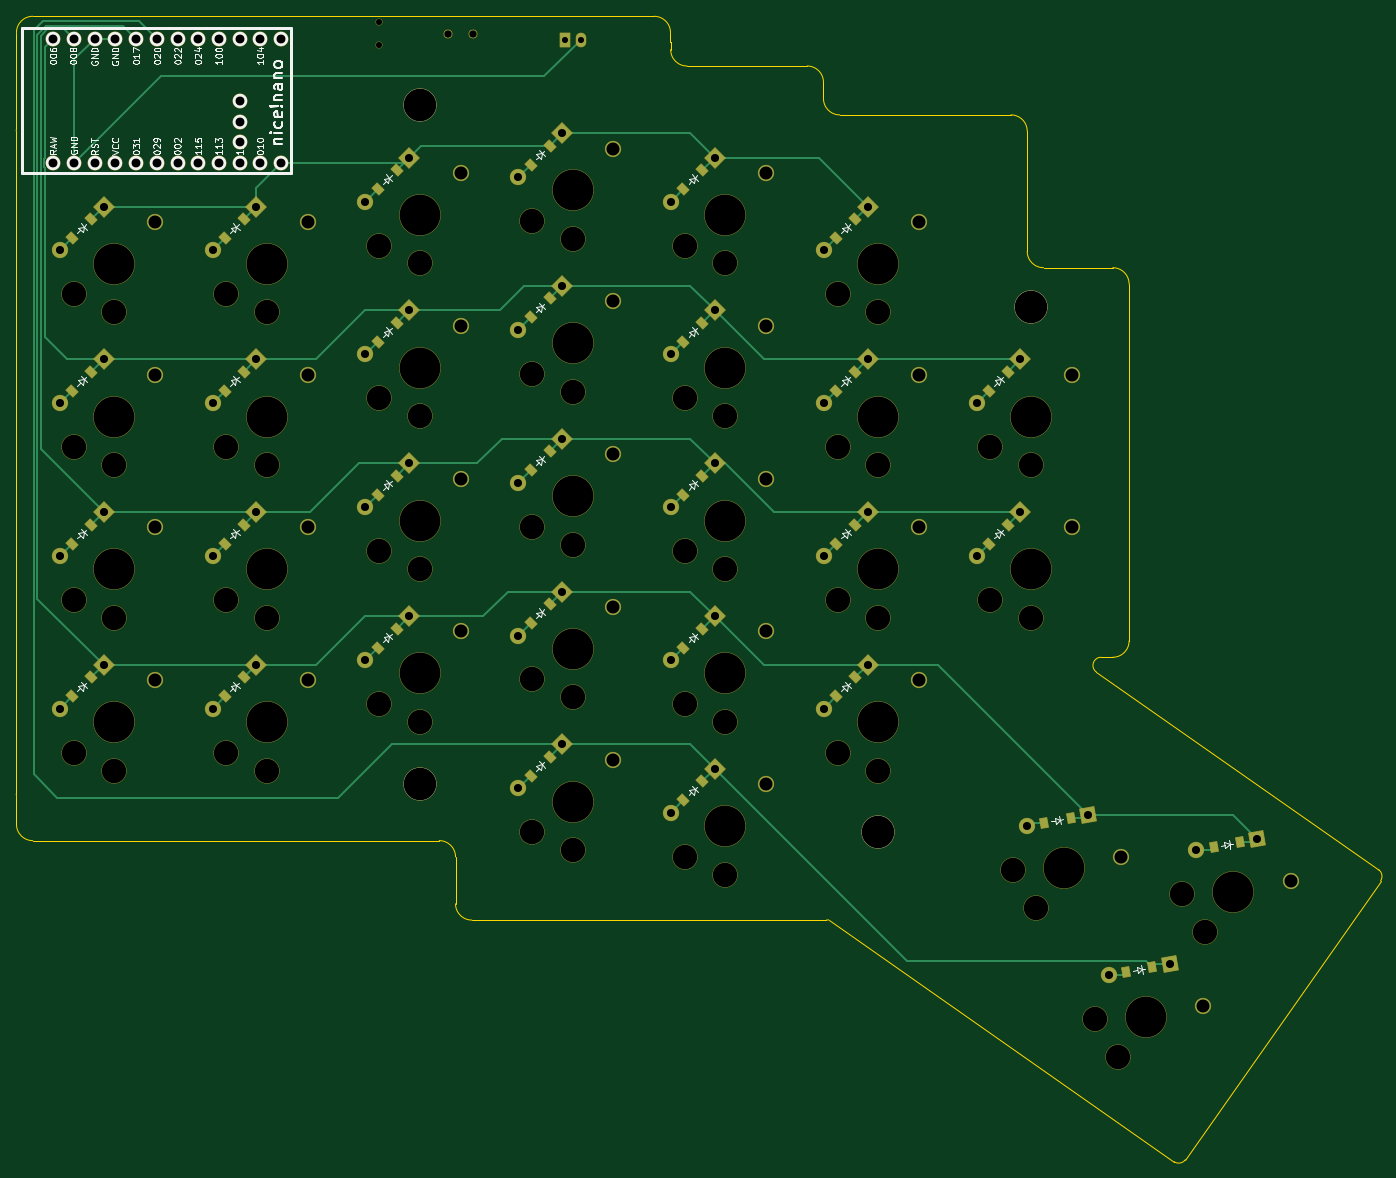
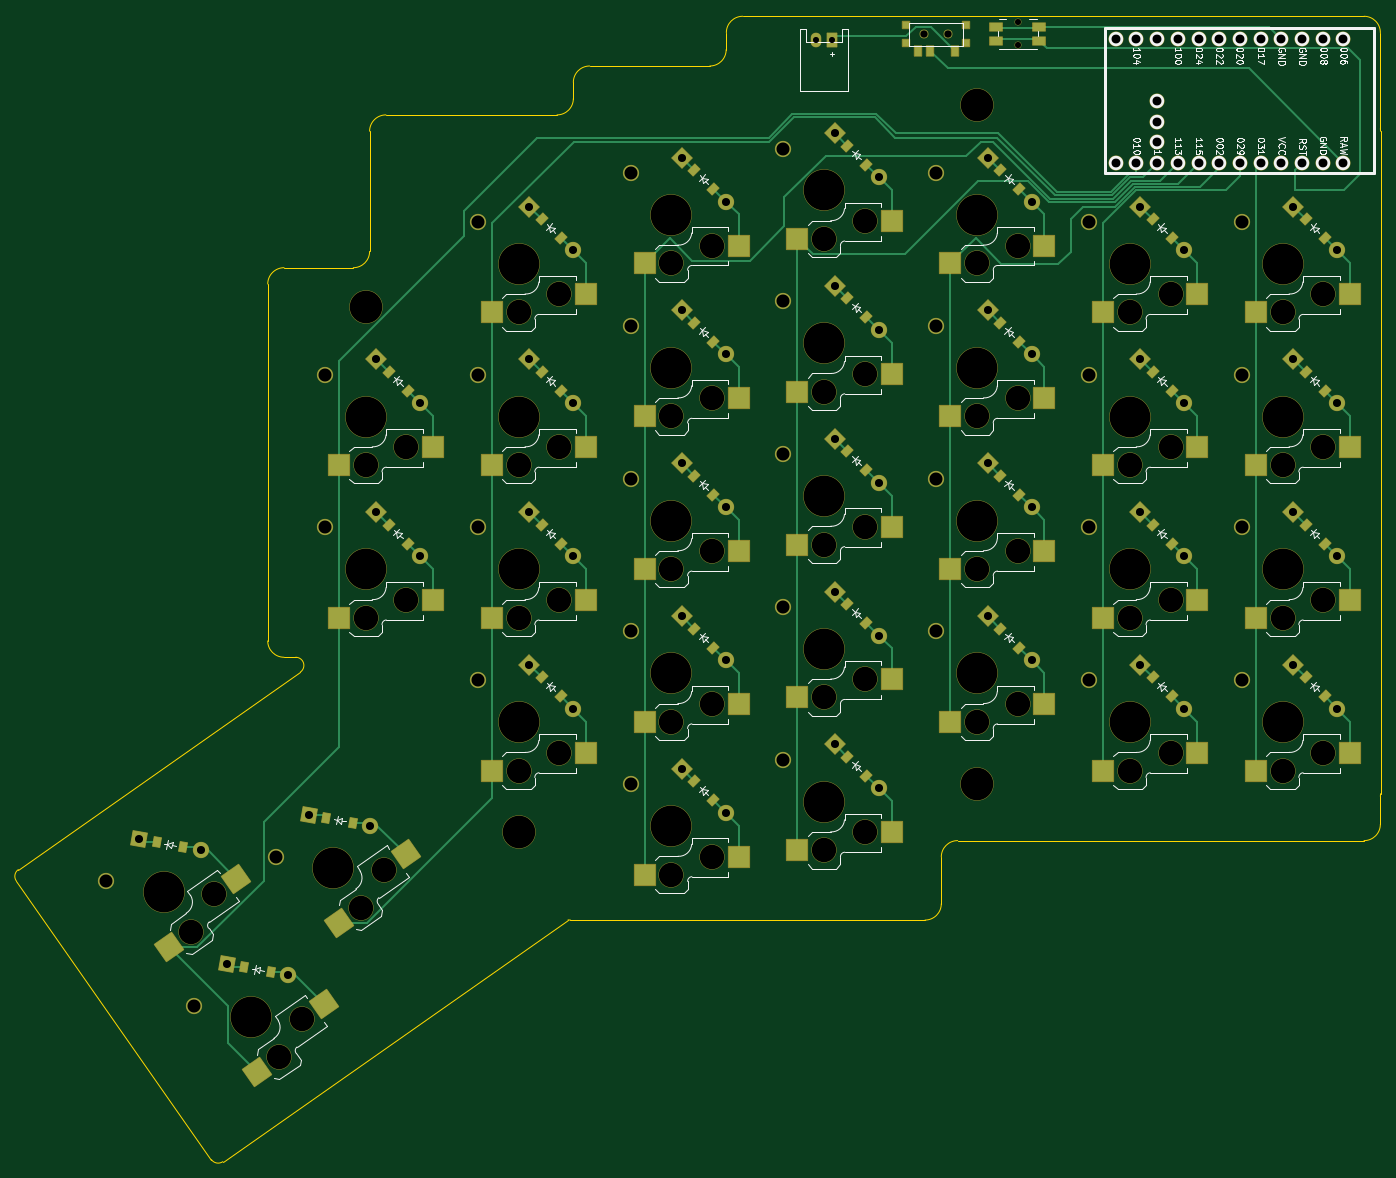
Circuit board: 11 layer files. Board 167.4 x 140.5 mm.
- bottom_copper: left-pcb-finished-B_Cu.gbr (30481 bytes)
- bottom_mask: left-pcb-finished-B_Mask.gbr (13852 bytes)
- paste: left-pcb-finished-B_Paste.gbr (5568 bytes)
- bottom_silk: left-pcb-finished-B_Silkscreen.gbr (75114 bytes)
- outline: left-pcb-finished-Edge_Cuts.gbr (2894 bytes)
- top_copper: left-pcb-finished-F_Cu.gbr (21227 bytes)
- top_mask: left-pcb-finished-F_Mask.gbr (11145 bytes)
- paste: left-pcb-finished-F_Paste.gbr (2946 bytes)
- top_silk: left-pcb-finished-F_Silkscreen.gbr (55877 bytes)
- drill: left-pcb-finished-NPTH.drl (2081 bytes)
- drill: left-pcb-finished-PTH.drl (2468 bytes)

=== bottom_copper: left-pcb-finished-B_Cu.gbr (30481 bytes, source omitted) ===
=== bottom_mask: left-pcb-finished-B_Mask.gbr (13852 bytes, source omitted) ===
=== paste: left-pcb-finished-B_Paste.gbr (5568 bytes, source omitted) ===
=== bottom_silk: left-pcb-finished-B_Silkscreen.gbr (75114 bytes, source omitted) ===
=== outline: left-pcb-finished-Edge_Cuts.gbr ===
%TF.GenerationSoftware,KiCad,Pcbnew,9.0.6*%
%TF.CreationDate,2026-02-01T20:14:31-05:00*%
%TF.ProjectId,left-pcb-finished,6c656674-2d70-4636-922d-66696e697368,v1.0.0*%
%TF.SameCoordinates,Original*%
%TF.FileFunction,Profile,NP*%
%FSLAX46Y46*%
G04 Gerber Fmt 4.6, Leading zero omitted, Abs format (unit mm)*
G04 Created by KiCad (PCBNEW 9.0.6) date 2026-02-01 20:14:31*
%MOMM*%
%LPD*%
G01*
G04 APERTURE LIST*
%TA.AperFunction,Profile*%
%ADD10C,0.150000*%
%TD*%
G04 APERTURE END LIST*
D10*
X87975000Y-140025000D02*
X87975000Y-58725000D01*
X168275000Y-48725000D02*
X168275000Y-47725000D01*
X168275000Y-47725000D02*
X168250000Y-47725000D01*
X187025000Y-54725000D02*
X187025000Y-52725000D01*
X185025000Y-50725000D02*
X170275000Y-50725000D01*
X185025000Y-50725000D02*
G75*
G02*
X187025000Y-52725000I0J-2000000D01*
G01*
X170275000Y-50725000D02*
G75*
G02*
X168275000Y-48725000I0J2000000D01*
G01*
X87975000Y-58725000D02*
G75*
G02*
X87999999Y-58409762I2000100J0D01*
G01*
X212025000Y-73475000D02*
X212025000Y-58725000D01*
X210025000Y-56725000D02*
X189025000Y-56725000D01*
X210025000Y-56725000D02*
G75*
G02*
X212025000Y-58725000I0J-2000000D01*
G01*
X189025000Y-56725000D02*
G75*
G02*
X187025000Y-54725000I0J2000000D01*
G01*
X221091650Y-123275000D02*
X222525000Y-123275000D01*
X224525000Y-121275000D02*
X224525000Y-77475000D01*
X222525000Y-75475000D02*
X214025000Y-75475000D01*
X88000000Y-140340238D02*
G75*
G02*
X87975001Y-140025000I1975100J315238D01*
G01*
X224525000Y-121275000D02*
G75*
G02*
X222525000Y-123275000I-2000000J0D01*
G01*
X222525000Y-75475000D02*
G75*
G02*
X224525000Y-77475000I0J-2000000D01*
G01*
X214025000Y-75475000D02*
G75*
G02*
X212025000Y-73475000I0J2000000D01*
G01*
X168250000Y-47725000D02*
X168250000Y-46625000D01*
X166250000Y-44625000D02*
X90000000Y-44625000D01*
X88000000Y-46625000D02*
X88000000Y-58409762D01*
X166250000Y-44625000D02*
G75*
G02*
X168250000Y-46625000I0J-2000000D01*
G01*
X88000000Y-46625000D02*
G75*
G02*
X90000000Y-44625000I2000000J0D01*
G01*
X90000000Y-145775000D02*
X139875000Y-145775000D01*
X88000000Y-140340238D02*
X88000000Y-143775000D01*
X90000000Y-145775000D02*
G75*
G02*
X88000000Y-143775000I0J2000000D01*
G01*
X143875000Y-155525000D02*
X187375000Y-155525000D01*
X141875000Y-147775000D02*
X141875000Y-153525000D01*
X139875000Y-145775000D02*
G75*
G02*
X141875000Y-147775000I0J-2000000D01*
G01*
X143875000Y-155525000D02*
G75*
G02*
X141875000Y-153525000I0J2000000D01*
G01*
X187670651Y-155503027D02*
G75*
G02*
X187375000Y-155524999I-295651J1978127D01*
G01*
X187670651Y-155503027D02*
X230037348Y-185168508D01*
X231430077Y-184922932D02*
X255376893Y-150723335D01*
X255131317Y-149330606D02*
X220518073Y-125094152D01*
X231430077Y-184922932D02*
G75*
G02*
X230037322Y-185168545I-819177J573532D01*
G01*
X255131317Y-149330606D02*
G75*
G02*
X255376932Y-150723362I-573617J-819194D01*
G01*
X220518073Y-125094152D02*
G75*
G02*
X221091650Y-123274971I573627J819152D01*
G01*
M02*

=== top_copper: left-pcb-finished-F_Cu.gbr (21227 bytes, source omitted) ===
=== top_mask: left-pcb-finished-F_Mask.gbr (11145 bytes, source omitted) ===
=== paste: left-pcb-finished-F_Paste.gbr ===
%TF.GenerationSoftware,KiCad,Pcbnew,9.0.6*%
%TF.CreationDate,2026-02-01T20:14:31-05:00*%
%TF.ProjectId,left-pcb-finished,6c656674-2d70-4636-922d-66696e697368,v1.0.0*%
%TF.SameCoordinates,Original*%
%TF.FileFunction,Paste,Top*%
%TF.FilePolarity,Positive*%
%FSLAX46Y46*%
G04 Gerber Fmt 4.6, Leading zero omitted, Abs format (unit mm)*
G04 Created by KiCad (PCBNEW 9.0.6) date 2026-02-01 20:14:31*
%MOMM*%
%LPD*%
G01*
G04 APERTURE LIST*
G04 Aperture macros list*
%AMRotRect*
0 Rectangle, with rotation*
0 The origin of the aperture is its center*
0 $1 length*
0 $2 width*
0 $3 Rotation angle, in degrees counterclockwise*
0 Add horizontal line*
21,1,$1,$2,0,0,$3*%
G04 Aperture macros list end*
%ADD10RotRect,0.900000X1.200000X225.000000*%
%ADD11RotRect,0.900000X1.200000X190.000000*%
G04 APERTURE END LIST*
D10*
%TO.C,D1*%
X97166726Y-125749941D03*
X94833274Y-128083393D03*
%TD*%
%TO.C,D2*%
X97166726Y-106999941D03*
X94833274Y-109333393D03*
%TD*%
%TO.C,D3*%
X97166726Y-88249941D03*
X94833274Y-90583393D03*
%TD*%
%TO.C,D4*%
X97166726Y-69499941D03*
X94833274Y-71833393D03*
%TD*%
%TO.C,D5*%
X115916726Y-125749941D03*
X113583274Y-128083393D03*
%TD*%
%TO.C,D6*%
X115916726Y-106999941D03*
X113583274Y-109333393D03*
%TD*%
%TO.C,D7*%
X115916726Y-88249941D03*
X113583274Y-90583393D03*
%TD*%
%TO.C,D8*%
X115916726Y-69499941D03*
X113583274Y-71833393D03*
%TD*%
%TO.C,D9*%
X134666726Y-119749941D03*
X132333274Y-122083393D03*
%TD*%
%TO.C,D10*%
X134666726Y-100999941D03*
X132333274Y-103333393D03*
%TD*%
%TO.C,D11*%
X134666726Y-82249941D03*
X132333274Y-84583393D03*
%TD*%
%TO.C,D12*%
X134666726Y-63499941D03*
X132333274Y-65833393D03*
%TD*%
%TO.C,D13*%
X153416726Y-135499941D03*
X151083274Y-137833393D03*
%TD*%
%TO.C,D14*%
X153416726Y-116749941D03*
X151083274Y-119083393D03*
%TD*%
%TO.C,D15*%
X153416726Y-97999941D03*
X151083274Y-100333393D03*
%TD*%
%TO.C,D16*%
X153416726Y-79249941D03*
X151083274Y-81583393D03*
%TD*%
%TO.C,D17*%
X153416726Y-60499941D03*
X151083274Y-62833393D03*
%TD*%
%TO.C,D18*%
X172166726Y-138499941D03*
X169833274Y-140833393D03*
%TD*%
%TO.C,D19*%
X172166726Y-119749941D03*
X169833274Y-122083393D03*
%TD*%
%TO.C,D20*%
X172166726Y-100999941D03*
X169833274Y-103333393D03*
%TD*%
%TO.C,D21*%
X172166726Y-82249941D03*
X169833274Y-84583393D03*
%TD*%
%TO.C,D22*%
X172166726Y-63499941D03*
X169833274Y-65833393D03*
%TD*%
%TO.C,D23*%
X190916726Y-125749941D03*
X188583274Y-128083393D03*
%TD*%
%TO.C,D24*%
X190916726Y-106999941D03*
X188583274Y-109333393D03*
%TD*%
%TO.C,D25*%
X190916726Y-88249941D03*
X188583274Y-90583393D03*
%TD*%
%TO.C,D26*%
X190916726Y-69499941D03*
X188583274Y-71833393D03*
%TD*%
%TO.C,D27*%
X209666726Y-106999941D03*
X207333274Y-109333393D03*
%TD*%
%TO.C,D28*%
X209666726Y-88249941D03*
X207333274Y-90583393D03*
%TD*%
D11*
%TO.C,D29*%
X217338381Y-143010416D03*
X214088515Y-143583454D03*
%TD*%
%TO.C,D30*%
X227391900Y-161342130D03*
X224142034Y-161915168D03*
%TD*%
%TO.C,D31*%
X238146458Y-145983029D03*
X234896592Y-146556067D03*
%TD*%
M02*

=== top_silk: left-pcb-finished-F_Silkscreen.gbr (55877 bytes, source omitted) ===
=== drill: left-pcb-finished-NPTH.drl ===
M48
; DRILL file {KiCad 9.0.6} date 2026-02-01T20:14:26-0500
; FORMAT={-:-/ absolute / metric / decimal}
; #@! TF.CreationDate,2026-02-01T20:14:26-05:00
; #@! TF.GenerationSoftware,Kicad,Pcbnew,9.0.6
; #@! TF.FileFunction,NonPlated,1,2,NPTH
FMAT,2
METRIC
; #@! TA.AperFunction,NonPlated,NPTH,ComponentDrill
T1C0.750
; #@! TA.AperFunction,NonPlated,NPTH,ComponentDrill
T2C0.900
; #@! TA.AperFunction,NonPlated,NPTH,ComponentDrill
T3C3.000
; #@! TA.AperFunction,NonPlated,NPTH,ComponentDrill
T4C4.000
; #@! TA.AperFunction,NonPlated,NPTH,ComponentDrill
T5C5.000
%
G90
G05
T1
X132.5Y-45.375
X132.5Y-48.125
T2
X141.0Y-46.75
X144.0Y-46.75
T3
X95.0Y-78.75
X95.0Y-97.5
X95.0Y-116.25
X95.0Y-135.0
X100.0Y-80.95
X100.0Y-99.7
X100.0Y-118.45
X100.0Y-137.2
X113.75Y-78.75
X113.75Y-97.5
X113.75Y-116.25
X113.75Y-135.0
X118.75Y-80.95
X118.75Y-99.7
X118.75Y-118.45
X118.75Y-137.2
X132.5Y-72.75
X132.5Y-91.5
X132.5Y-110.25
X132.5Y-129.0
X137.5Y-74.95
X137.5Y-93.7
X137.5Y-112.45
X137.5Y-131.2
X151.25Y-69.75
X151.25Y-88.5
X151.25Y-107.25
X151.25Y-126.0
X151.25Y-144.75
X156.25Y-71.95
X156.25Y-90.7
X156.25Y-109.45
X156.25Y-128.2
X156.25Y-146.95
X170.0Y-72.75
X170.0Y-91.5
X170.0Y-110.25
X170.0Y-129.0
X170.0Y-147.75
X175.0Y-74.95
X175.0Y-93.7
X175.0Y-112.45
X175.0Y-131.2
X175.0Y-149.95
X188.75Y-78.75
X188.75Y-97.5
X188.75Y-116.25
X188.75Y-135.0
X193.75Y-80.95
X193.75Y-99.7
X193.75Y-118.45
X193.75Y-137.2
X207.5Y-97.5
X207.5Y-116.25
X210.258Y-149.345
X212.5Y-99.7
X212.5Y-118.45
X213.092Y-154.015
X220.311Y-167.677
X223.145Y-172.347
X231.066Y-152.317
X233.9Y-156.987
T4
X137.5Y-55.5
X137.5Y-138.775
X193.75Y-144.75
X212.5Y-80.25
T5
X100.0Y-75.0
X100.0Y-93.75
X100.0Y-112.5
X100.0Y-131.25
X118.75Y-75.0
X118.75Y-93.75
X118.75Y-112.5
X118.75Y-131.25
X137.5Y-69.0
X137.5Y-87.75
X137.5Y-106.5
X137.5Y-125.25
X156.25Y-66.0
X156.25Y-84.75
X156.25Y-103.5
X156.25Y-122.25
X156.25Y-141.0
X175.0Y-69.0
X175.0Y-87.75
X175.0Y-106.5
X175.0Y-125.25
X175.0Y-144.0
X193.75Y-75.0
X193.75Y-93.75
X193.75Y-112.5
X193.75Y-131.25
X212.5Y-93.75
X212.5Y-112.5
X216.505Y-149.141
X226.558Y-167.473
X237.313Y-152.114
M30

=== drill: left-pcb-finished-PTH.drl ===
M48
; DRILL file {KiCad 9.0.6} date 2026-02-01T20:14:26-0500
; FORMAT={-:-/ absolute / metric / decimal}
; #@! TF.CreationDate,2026-02-01T20:14:26-05:00
; #@! TF.GenerationSoftware,Kicad,Pcbnew,9.0.6
; #@! TF.FileFunction,Plated,1,2,PTH
FMAT,2
METRIC
; #@! TA.AperFunction,Plated,PTH,ComponentDrill
T1C0.750
; #@! TA.AperFunction,Plated,PTH,ComponentDrill
T2C0.991
; #@! TA.AperFunction,Plated,PTH,ComponentDrill
T3C1.092
; #@! TA.AperFunction,Plated,PTH,ComponentDrill
T4C1.600
%
G90
G05
T1
X155.25Y-47.5
X157.25Y-47.5
T2
X93.306Y-73.361
X93.306Y-92.111
X93.306Y-110.861
X93.306Y-129.611
X98.694Y-67.973
X98.694Y-86.723
X98.694Y-105.473
X98.694Y-124.223
X112.056Y-73.361
X112.056Y-92.111
X112.056Y-110.861
X112.056Y-129.611
X117.444Y-67.973
X117.444Y-86.723
X117.444Y-105.473
X117.444Y-124.223
X130.806Y-67.361
X130.806Y-86.111
X130.806Y-104.861
X130.806Y-123.611
X136.194Y-61.973
X136.194Y-80.723
X136.194Y-99.473
X136.194Y-118.223
X149.556Y-64.361
X149.556Y-83.111
X149.556Y-101.861
X149.556Y-120.611
X149.556Y-139.361
X154.944Y-58.973
X154.944Y-77.723
X154.944Y-96.473
X154.944Y-115.223
X154.944Y-133.973
X168.306Y-67.361
X168.306Y-86.111
X168.306Y-104.861
X168.306Y-123.611
X168.306Y-142.361
X173.694Y-61.973
X173.694Y-80.723
X173.694Y-99.473
X173.694Y-118.223
X173.694Y-136.973
X187.056Y-73.361
X187.056Y-92.111
X187.056Y-110.861
X187.056Y-129.611
X192.444Y-67.973
X192.444Y-86.723
X192.444Y-105.473
X192.444Y-124.223
X205.806Y-92.111
X205.806Y-110.861
X211.194Y-86.723
X211.194Y-105.473
X211.961Y-143.959
X219.466Y-142.635
X222.015Y-162.29
X229.519Y-160.967
X232.769Y-146.931
X240.274Y-145.608
T3
X92.53Y-47.38
X92.53Y-62.62
X95.07Y-47.38
X95.07Y-62.62
X97.61Y-47.38
X97.61Y-62.62
X100.15Y-47.38
X100.15Y-62.62
X102.69Y-47.38
X102.69Y-62.62
X105.23Y-47.38
X105.23Y-62.62
X107.77Y-47.38
X107.77Y-62.62
X110.31Y-47.38
X110.31Y-62.62
X112.85Y-47.38
X112.85Y-62.62
X115.39Y-47.38
X115.39Y-55.0
X115.39Y-57.54
X115.39Y-60.08
X115.39Y-62.62
X117.93Y-47.38
X117.93Y-62.62
X120.47Y-47.38
X120.47Y-62.62
T4
X105.0Y-69.85
X105.0Y-88.6
X105.0Y-107.35
X105.0Y-126.1
X123.75Y-69.85
X123.75Y-88.6
X123.75Y-107.35
X123.75Y-126.1
X142.5Y-63.85
X142.5Y-82.6
X142.5Y-101.35
X142.5Y-120.1
X161.25Y-60.85
X161.25Y-79.6
X161.25Y-98.35
X161.25Y-117.1
X161.25Y-135.85
X180.0Y-63.85
X180.0Y-82.6
X180.0Y-101.35
X180.0Y-120.1
X180.0Y-138.85
X198.75Y-69.85
X198.75Y-88.6
X198.75Y-107.35
X198.75Y-126.1
X217.5Y-88.6
X217.5Y-107.35
X223.554Y-147.79
X233.608Y-166.122
X244.362Y-150.763
M30
